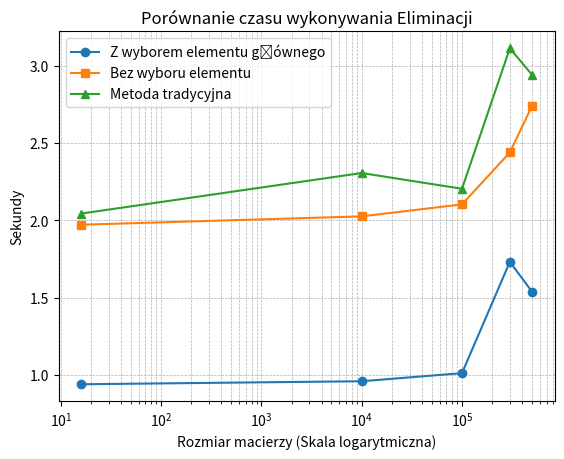

Here is the Python script that generated this plot:
import matplotlib.pyplot as plt

# Sample data
data = {
    "DaneXXX": [16, 10000, 100000, 300000, 500000],
    "no_pivot": [1.971412604, 2.025456928, 2.102957229, 2.439017346, 2.741120299],
    "pivot": [0.939010455, 0.958661113, 1.011004015, 1.73092819, 1.537840156],
    "standard": [2.04367760, 2.305941296, 2.204091731, 3.113145581, 2.940711207]
}

# Extracting values for plotting
x = data["DaneXXX"]
y_pivot = data["pivot"]
y_no_pivot = data["no_pivot"]
y_standard = data["standard"]

# Plotting the lines with logarithmic scale
plt.plot(x, y_pivot, label='Z wyborem elementu głównego', marker='o')
plt.plot(x, y_no_pivot, label='Bez wyboru elementu', marker='s')
plt.plot(x, y_standard, label='Metoda tradycyjna', marker='^')

# Adding labels and title
plt.xlabel('Rozmiar macierzy (Skala logarytmiczna)')
plt.ylabel('Sekundy')
plt.title('Porównanie czasu wykonywania Eliminacji')

# Setting logarithmic scale for x-axis
plt.xscale('log')

# Adding legend
plt.legend()

# Display the plot
plt.grid(True, which="both", linestyle="--", linewidth=0.5)
plt.savefig("wykres.png")
